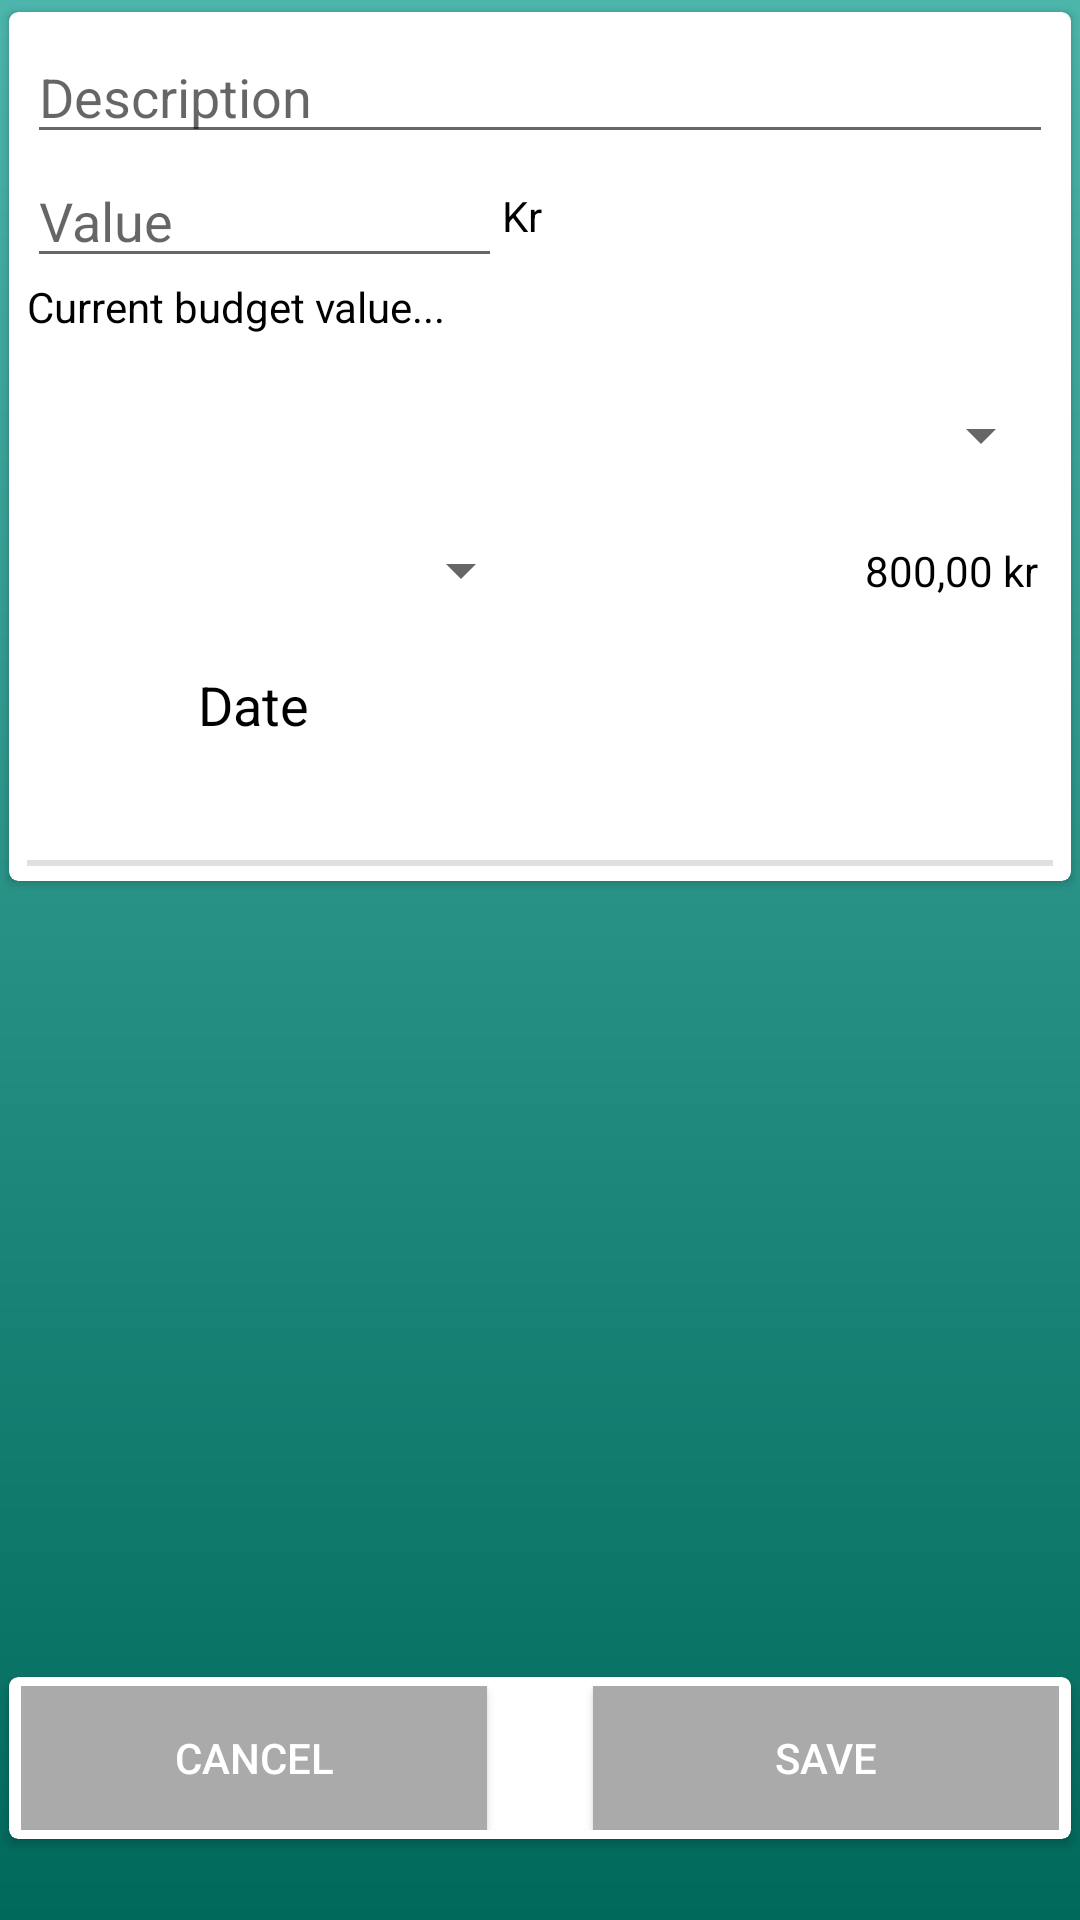

Write the Android layout XML for this screen, with the resource values it uses.
<!-- AndroidManifest.xml: application theme AppTheme -->
<!-- res/layout/fragment_transactions.xml -->
<?xml version="1.0" encoding="utf-8"?>
<androidx.constraintlayout.widget.ConstraintLayout xmlns:android="http://schemas.android.com/apk/res/android"
    xmlns:app="http://schemas.android.com/apk/res-auto"
    xmlns:tools="http://schemas.android.com/tools"
    android:layout_width="match_parent"
    android:layout_height="match_parent"
    android:background="@drawable/gradient_background">

    <androidx.cardview.widget.CardView
        android:layout_width="match_parent"
        android:layout_height="wrap_content"
        app:cardCornerRadius="3dp"
        app:cardUseCompatPadding="true"
        app:layout_constraintEnd_toEndOf="parent"
        app:layout_constraintStart_toStartOf="parent"
        app:layout_constraintTop_toTopOf="parent">


        <LinearLayout
            android:layout_width="match_parent"
            android:layout_height="wrap_content"
            android:layout_marginStart="1dp"
            android:layout_marginTop="1dp"
            android:layout_marginEnd="1dp"
            android:orientation="vertical"
            android:padding="5dp"
            app:layout_constraintEnd_toEndOf="parent"
            app:layout_constraintStart_toStartOf="parent"
            app:layout_constraintTop_toTopOf="parent">

            <EditText
                android:id="@+id/spendingTextInput"
                android:layout_width="match_parent"
                android:layout_height="wrap_content"
                android:ems="10"
                android:hint="Description"
                android:inputType="textPersonName" />

            <LinearLayout
                android:layout_width="match_parent"
                android:layout_height="wrap_content"
                android:orientation="horizontal">

                <EditText
                    android:id="@+id/spendingValueInput"
                    android:layout_width="300dp"
                    android:layout_height="wrap_content"
                    android:layout_weight="1"
                    android:ems="10"
                    android:hint="Value"
                    android:inputType="numberDecimal" />

                <TextView
                    android:id="@+id/textView2"
                    android:layout_width="195dp"
                    android:layout_height="match_parent"
                    android:layout_weight="1"
                    android:gravity="center|start"
                    android:text="Kr"
                    android:textColor="@android:color/primary_text_light" />

                <Space
                    android:layout_width="272dp"
                    android:layout_height="match_parent"
                    android:layout_weight="1" />

            </LinearLayout>

            <TextView
                android:id="@+id/textView3"
                android:layout_width="match_parent"
                android:layout_height="30dp"
                android:text="Current budget value..."
                android:textAlignment="viewStart"
                android:textColor="@android:color/primary_text_light" />

            <Spinner
                android:id="@+id/category_spinner"
                android:layout_width="match_parent"
                android:layout_height="45dp" />

            <LinearLayout
                android:layout_width="match_parent"
                android:layout_height="wrap_content"
                android:orientation="horizontal">

                <Spinner
                    android:id="@+id/transactionsSpinner"
                    android:layout_width="match_parent"
                    android:layout_height="45dp"
                    android:layout_weight="1" />

                <TextView
                    android:id="@+id/text_currentValue"
                    android:layout_width="347dp"
                    android:layout_height="match_parent"
                    android:layout_weight="1"
                    android:gravity="center|end"
                    android:paddingRight="5dp"
                    android:text="800,00 kr"
                    android:textColor="@android:color/primary_text_light"
                    android:textSize="14sp" />
            </LinearLayout>

            <LinearLayout
                android:layout_width="match_parent"
                android:layout_height="wrap_content"
                android:orientation="horizontal">

                <ImageView
                    android:id="@+id/imageView2"
                    android:layout_width="45dp"
                    android:layout_height="45dp"
                    app:srcCompat="@drawable/ui_calender" />

                <Button
                    android:id="@+id/btn_date"
                    style="@style/Widget.AppCompat.Button.Borderless"
                    android:layout_width="wrap_content"
                    android:layout_height="match_parent"
                    android:fontFamily="sans-serif"
                    android:gravity="start"
                    android:text="Date"
                    android:textAppearance="@style/TextAppearance.AppCompat.Body1"
                    android:textColor="@android:color/primary_text_light"
                    android:textSize="18sp" />

            </LinearLayout>

            <Space
                android:layout_width="match_parent"
                android:layout_height="29dp" />

            <View
                android:id="@+id/divider"
                android:layout_width="380dp"
                android:layout_height="2dp"
                android:layout_gravity="center"
                android:background="?android:attr/listDivider" />

        </LinearLayout>
    </androidx.cardview.widget.CardView>
    <androidx.cardview.widget.CardView
        android:layout_width="match_parent"
        android:layout_height="wrap_content"
        android:layout_marginBottom="23dp"
        app:cardCornerRadius="3dp"
        app:cardUseCompatPadding="true"
        app:layout_constraintBottom_toBottomOf="parent"
        app:layout_constraintEnd_toEndOf="parent"
        app:layout_constraintStart_toStartOf="parent">

        <LinearLayout
            android:layout_width="match_parent"
            android:layout_height="wrap_content"
            android:layout_marginStart="1dp"
            android:layout_marginEnd="1dp"
            android:orientation="horizontal"
            android:padding="3dp">

            <Button
                android:id="@+id/btn_cancel"
                style="@style/Widget.AppCompat.Button.Colored"
                android:layout_width="120dp"
                android:layout_height="wrap_content"
                android:layout_weight="1"
                android:background="@android:color/darker_gray"
                android:text="@string/cancel_button" />

            <Space
                android:layout_width="wrap_content"
                android:layout_height="match_parent"
                android:layout_weight="1" />

            <Button
                android:id="@+id/btn_save"
                style="@style/Widget.AppCompat.Button.Colored"
                android:layout_width="120dp"
                android:layout_height="wrap_content"
                android:layout_weight="1"
                android:background="@android:color/darker_gray"
                android:text="@string/save_button" />
        </LinearLayout>
    </androidx.cardview.widget.CardView>
</androidx.constraintlayout.widget.ConstraintLayout>
<!-- resources referenced by this layout -->
<resources>
  <!-- drawable gradient_background (drawable) -->
  <?xml version="1.0" encoding="utf-8"?>
  <shape xmlns:android="http://schemas.android.com/apk/res/android" >
  
      <gradient
          android:angle="270"
          android:endColor="#00695C"
          android:startColor="#4DB6AC"
          android:type="linear" />
  
  </shape>
  <!-- drawable ui_calender: png bitmap (drawable, 726 bytes) -->
  <string name="cancel_button">Cancel</string>
  <string name="save_button">Save</string>
  <style name="AppTheme" parent="Theme.AppCompat.Light.DarkActionBar">
          
          <item name="colorPrimary">@color/colorPrimary</item>
          <item name="colorPrimaryDark">@color/colorPrimaryDark</item>
          <item name="colorAccent">@color/colorAccent</item>
      </style>
  <color name="colorPrimary">#008577</color>
  <color name="colorPrimaryDark">#00574B</color>
  <color name="colorAccent">#2D2576</color>
</resources>
